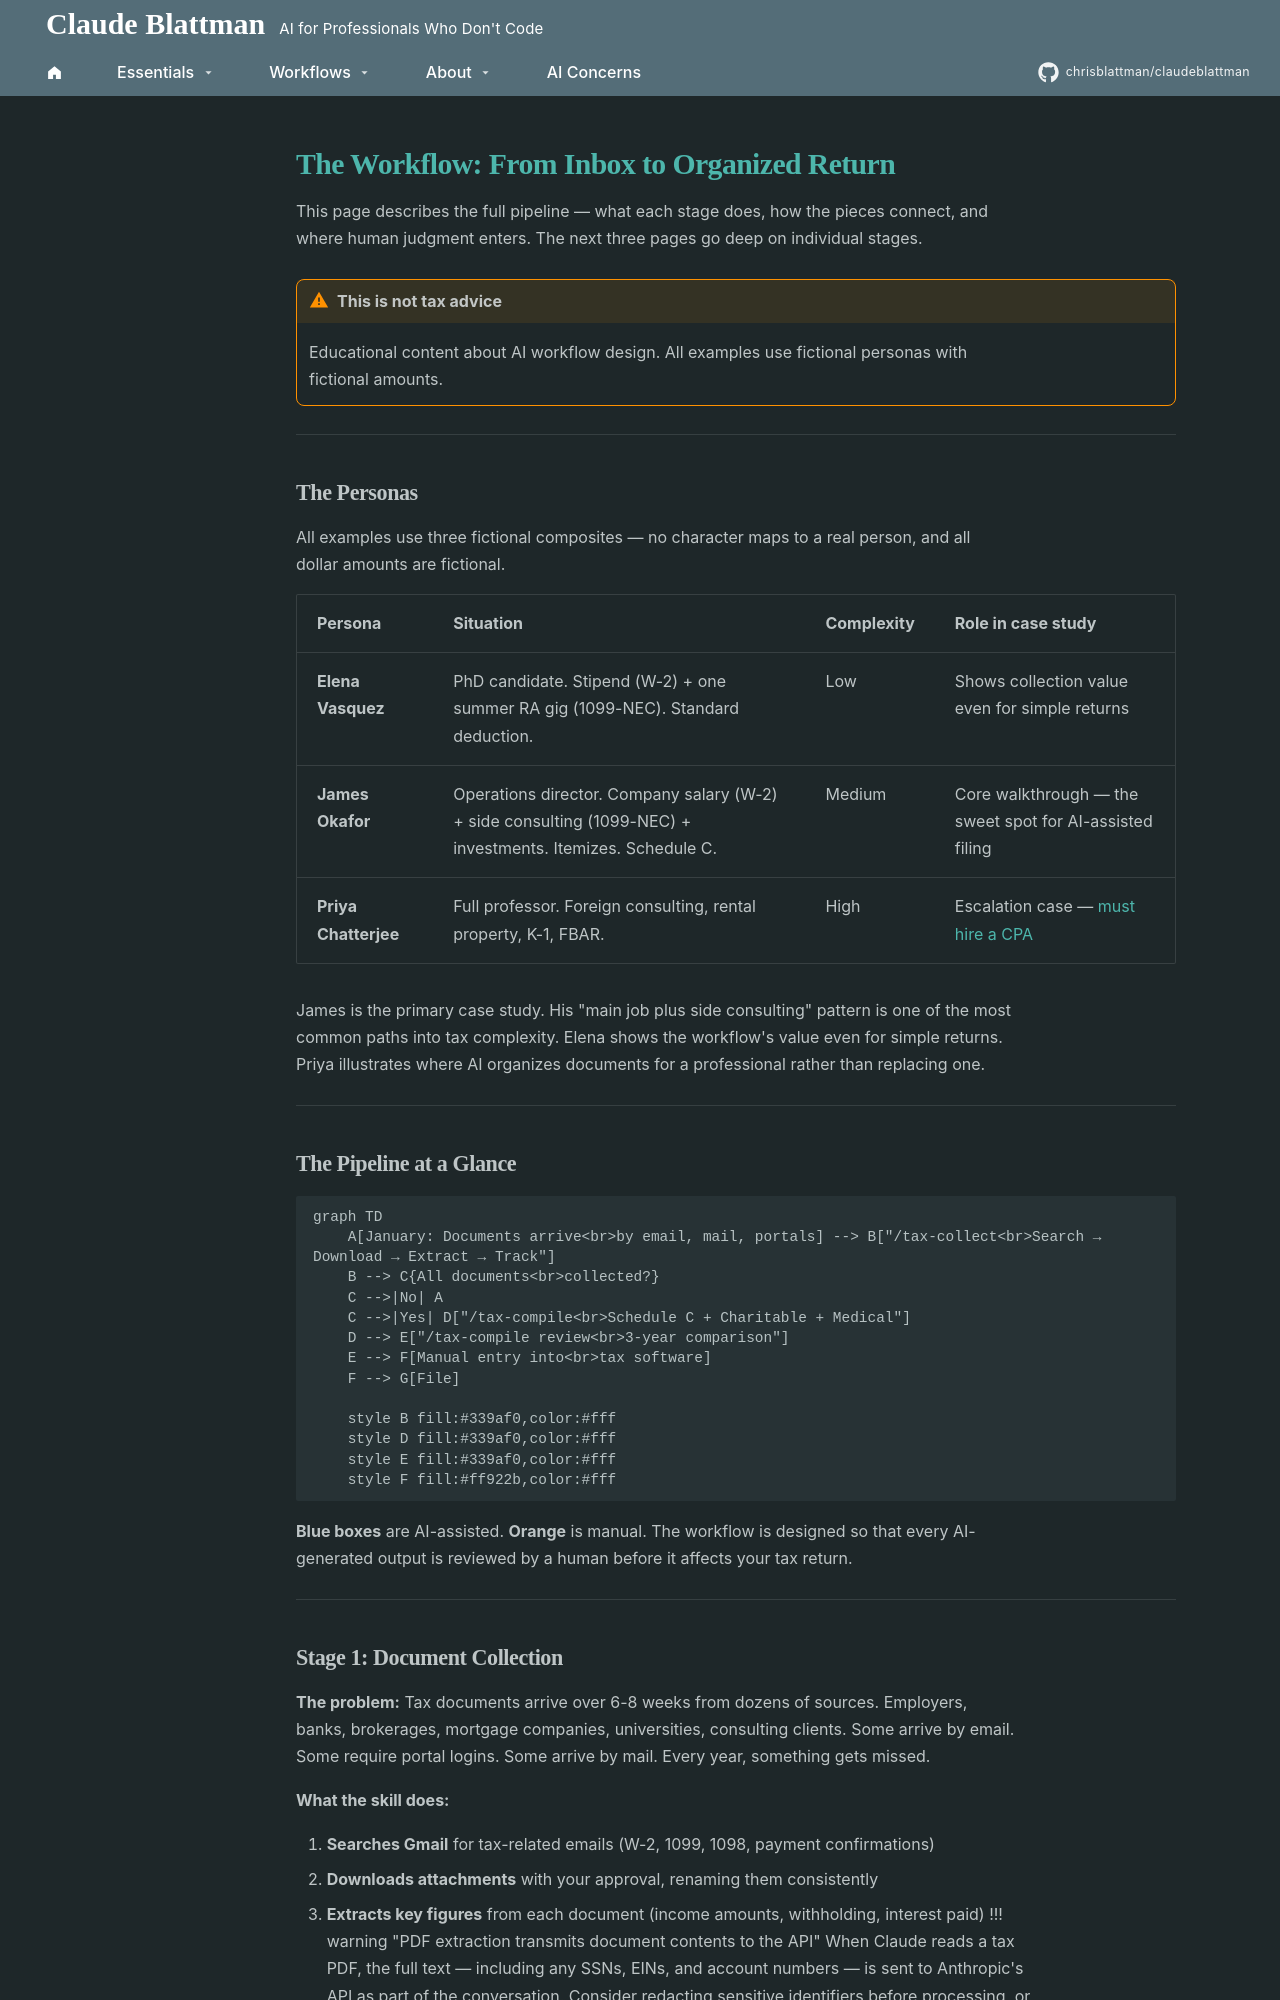

repository: chrisblattman/claudeblattman · page: tax-workflow/case-study/the-workflow-overview/index.html · generator: mkdocs

# The Workflow: From Inbox to Organized Return

This page describes the full pipeline — what each stage does, how the pieces connect, and where human judgment enters. The next three pages go deep on individual stages.

!!! warning "This is not tax advice"
    Educational content about AI workflow design. All examples use fictional personas with fictional amounts.

---

## The Personas

All examples use three fictional composites — no character maps to a real person, and all dollar amounts are fictional.

| Persona | Situation | Complexity | Role in case study |
|---------|-----------|------------|-------------------|
| **Elena Vasquez** | PhD candidate. Stipend (W-2) + one summer RA gig (1099-NEC). Standard deduction. | Low | Shows collection value even for simple returns |
| **James Okafor** | Operations director. Company salary (W-2) + side consulting (1099-NEC) + investments. Itemizes. Schedule C. | Medium | Core walkthrough — the sweet spot for AI-assisted filing |
| **Priya Chatterjee** | Full professor. Foreign consulting, rental property, K-1, FBAR. | High | Escalation case — [must hire a CPA](../reference/when-to-get-help.md) |

James is the primary case study. His "main job plus side consulting" pattern is one of the most common paths into tax complexity. Elena shows the workflow's value even for simple returns. Priya illustrates where AI organizes documents for a professional rather than replacing one.

---

## The Pipeline at a Glance

```mermaid
graph TD
    A[January: Documents arrive<br>by email, mail, portals] --> B["/tax-collect<br>Search → Download → Extract → Track"]
    B --> C{All documents<br>collected?}
    C -->|No| A
    C -->|Yes| D["/tax-compile<br>Schedule C + Charitable + Medical"]
    D --> E["/tax-compile review<br>3-year comparison"]
    E --> F[Manual entry into<br>tax software]
    F --> G[File]

    style B fill:#339af0,color:#fff
    style D fill:#339af0,color:#fff
    style E fill:#339af0,color:#fff
    style F fill:#ff922b,color:#fff
```

**Blue boxes** are AI-assisted. **Orange** is manual. The workflow is designed so that every AI-generated output is reviewed by a human before it affects your tax return.

---
